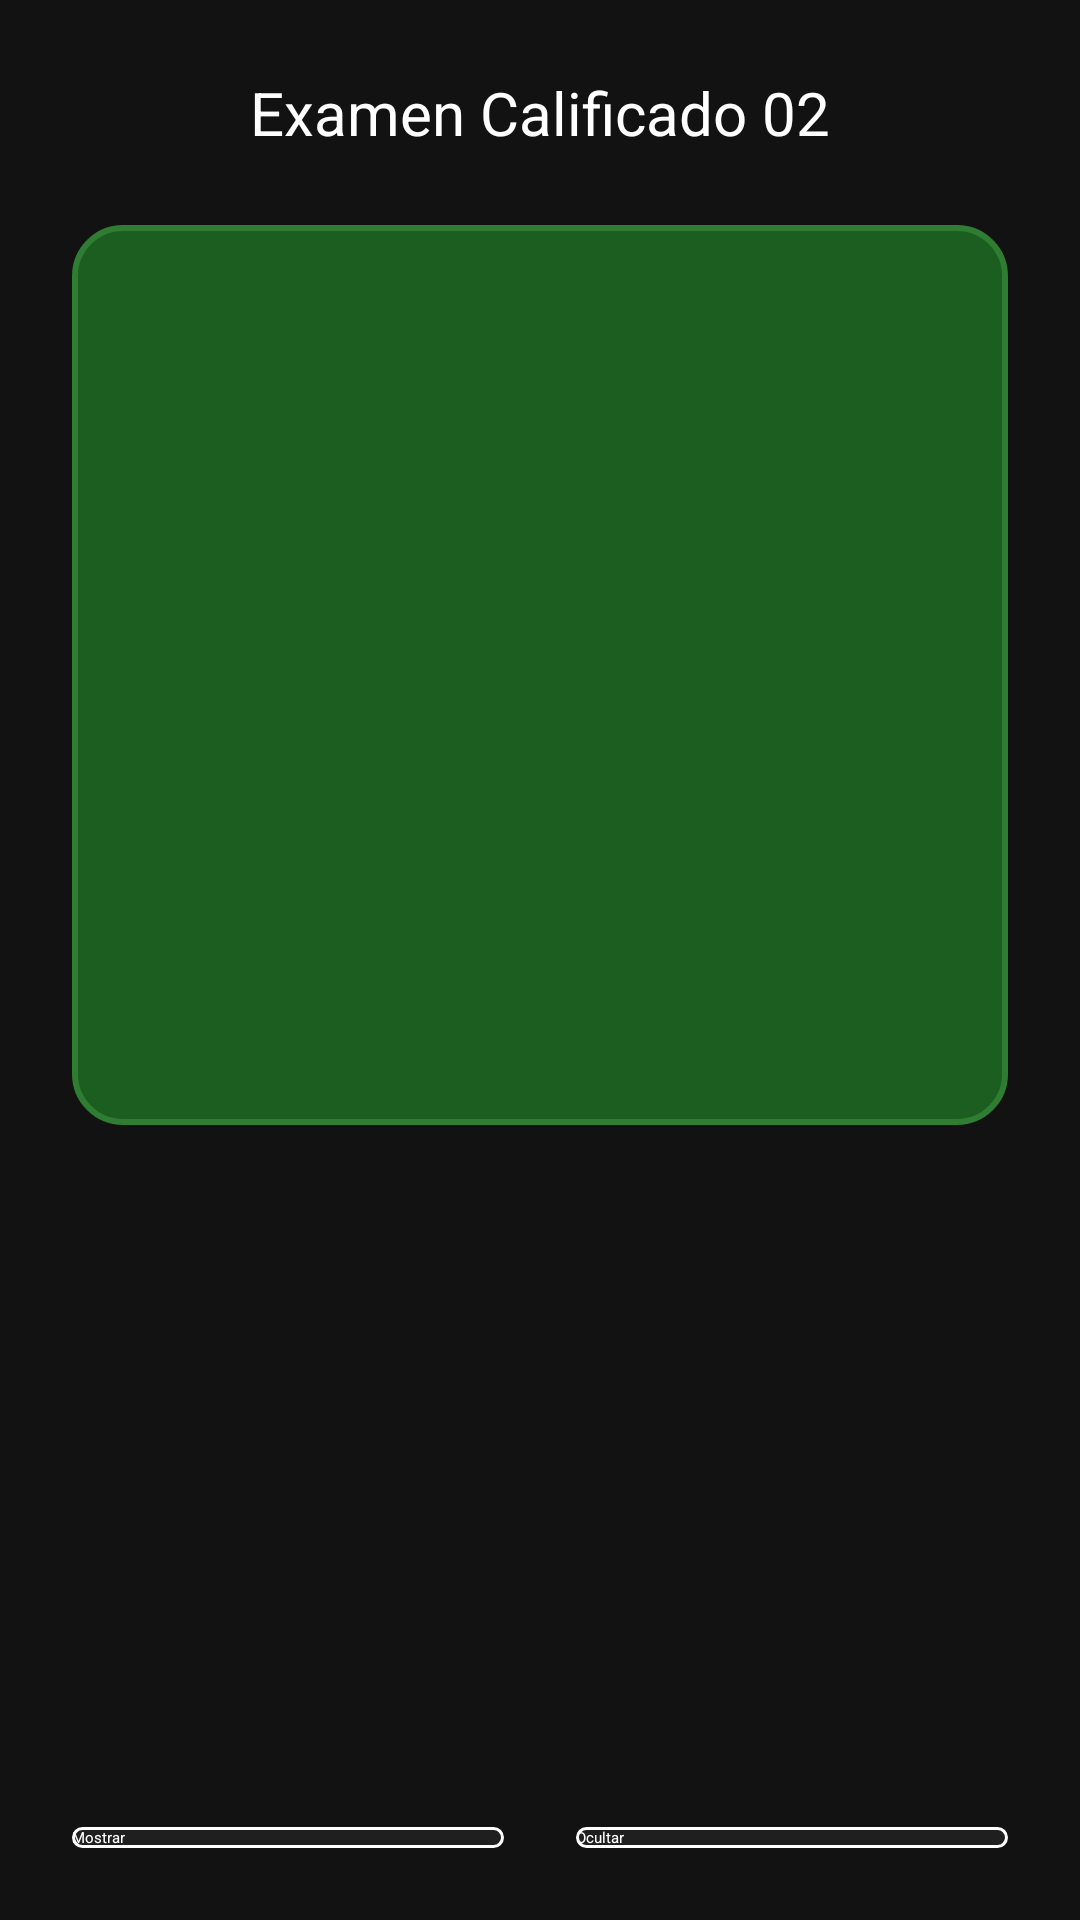

Produce the Android XML layout that renders to this screen, including the resource entries it uses.
<!-- AndroidManifest.xml: application theme Theme.LaboratorioCalificado02 -->
<!-- res/layout/activity_ejercicio01.xml -->
<?xml version="1.0" encoding="utf-8"?>
<androidx.constraintlayout.widget.ConstraintLayout xmlns:android="http://schemas.android.com/apk/res/android"
    xmlns:app="http://schemas.android.com/apk/res-auto"
    xmlns:tools="http://schemas.android.com/tools"
    android:layout_width="match_parent"
    android:layout_height="match_parent"
    android:background="#121212">

    <TextView
        android:id="@+id/tvTitulo"
        android:layout_width="wrap_content"
        android:layout_height="wrap_content"
        android:layout_marginTop="24dp"
        android:text="Examen Calificado 02"
        android:textColor="@android:color/white"
        android:textSize="20sp"
        app:layout_constraintEnd_toEndOf="parent"
        app:layout_constraintStart_toStartOf="parent"
        app:layout_constraintTop_toTopOf="parent" />

    <View
        android:id="@+id/viewVerde"
        android:layout_width="0dp"
        android:layout_height="300dp"
        android:layout_marginStart="24dp"
        android:layout_marginTop="24dp"
        android:layout_marginEnd="24dp"
        android:background="@drawable/contenedor_examen_background"
        android:visibility="visible"
        app:layout_constraintEnd_toEndOf="parent"
        app:layout_constraintStart_toStartOf="parent"
        app:layout_constraintTop_toBottomOf="@+id/tvTitulo" />

    <Button
        android:id="@+id/btnMostrar"
        android:layout_width="0dp"
        android:layout_height="wrap_content"
        android:layout_marginStart="24dp"
        android:layout_marginEnd="12dp"
        android:layout_marginBottom="24dp"
        android:text="Mostrar"
        android:textColor="@android:color/white"
        android:background="@drawable/boton_background"
        app:backgroundTint="@null"
        app:layout_constraintBottom_toBottomOf="parent"
        app:layout_constraintEnd_toStartOf="@+id/btnOcultar"
        app:layout_constraintStart_toStartOf="parent"
        app:layout_constraintWidth_percent="0.4" />

    <Button
        android:id="@+id/btnOcultar"
        android:layout_width="0dp"
        android:layout_height="wrap_content"
        android:layout_marginStart="12dp"
        android:layout_marginEnd="24dp"
        android:layout_marginBottom="24dp"
        android:text="Ocultar"
        android:textColor="@android:color/white"
        android:background="@drawable/boton_background"
        app:backgroundTint="@null"
        app:layout_constraintBottom_toBottomOf="parent"
        app:layout_constraintEnd_toEndOf="parent"
        app:layout_constraintStart_toEndOf="@+id/btnMostrar"
        app:layout_constraintWidth_percent="0.4" />

</androidx.constraintlayout.widget.ConstraintLayout>
<!-- resources referenced by this layout -->
<resources>
  <!-- drawable boton_background (drawable) -->
  <?xml version="1.0" encoding="utf-8"?>
  <shape xmlns:android="http://schemas.android.com/apk/res/android"
      android:shape="rectangle">
      <solid android:color="#1F1F1F" />
      <corners android:radius="8dp" />
      <stroke
          android:width="1dp"
          android:color="#FFFFFF" />
  </shape>
  <!-- drawable contenedor_examen_background (drawable) -->
  <?xml version="1.0" encoding="utf-8"?>
  <shape xmlns:android="http://schemas.android.com/apk/res/android"
      android:shape="rectangle">
      <solid android:color="#1B5E20" />
      <corners android:radius="16dp" />
      <stroke
          android:width="2dp"
          android:color="#2E7D32" />
  </shape>
  <style name="Theme.LaboratorioCalificado02" parent="Base.Theme.LaboratorioCalificado02">
          
          <item name="android:navigationBarColor">@android:color/transparent</item>
          <item name="android:statusBarColor">@android:color/transparent</item>
          <item name="android:windowLightStatusBar">?attr/isLightTheme</item>
      </style>
</resources>
